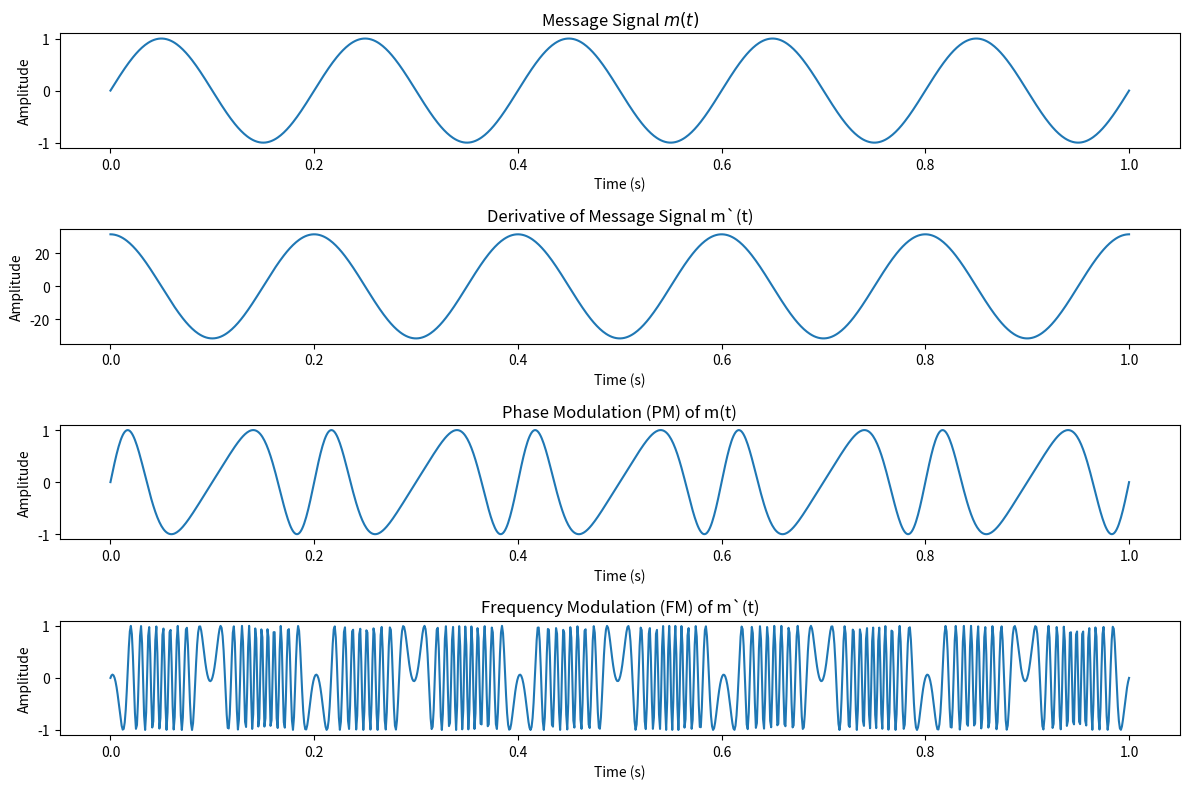

Write the Python code that produced this figure.
from matplotlib import pyplot as plt
import numpy as np

# Generate a time array
t = np.linspace(0, 1, 1000)

# Message signal (m(t))
m_t = np.sin(2 * np.pi * 5 * t)

# Derivative of the message signal (dm(t)/dt)
dm_t_dt = 2 * np.pi * 5 * np.cos(2 * np.pi * 5 * t)

# Phase modulation (PM) of the message signal
pm_t = np.sin(2 * np.pi * 10 * t + m_t)

# Frequency modulation (FM) of the derivative of the message signal
fm_t = np.sin(2 * np.pi * 10 * t + dm_t_dt)

# Plotting the signals
plt.figure(figsize=(12, 8))

plt.subplot(4, 1, 1)
plt.plot(t, m_t)
plt.title('Message Signal $m(t)$')
plt.xlabel('Time (s)')
plt.ylabel('Amplitude')

plt.subplot(4, 1, 2)
plt.plot(t, dm_t_dt)
plt.title('Derivative of Message Signal m`(t)')
plt.xlabel('Time (s)')
plt.ylabel('Amplitude')

plt.subplot(4, 1, 3)
plt.plot(t, pm_t)
plt.title('Phase Modulation (PM) of m(t)')
plt.xlabel('Time (s)')
plt.ylabel('Amplitude')

plt.subplot(4, 1, 4)
plt.plot(t, fm_t)
plt.title('Frequency Modulation (FM) of m`(t)')
plt.xlabel('Time (s)')
plt.ylabel('Amplitude')

plt.tight_layout()
plt.show()

